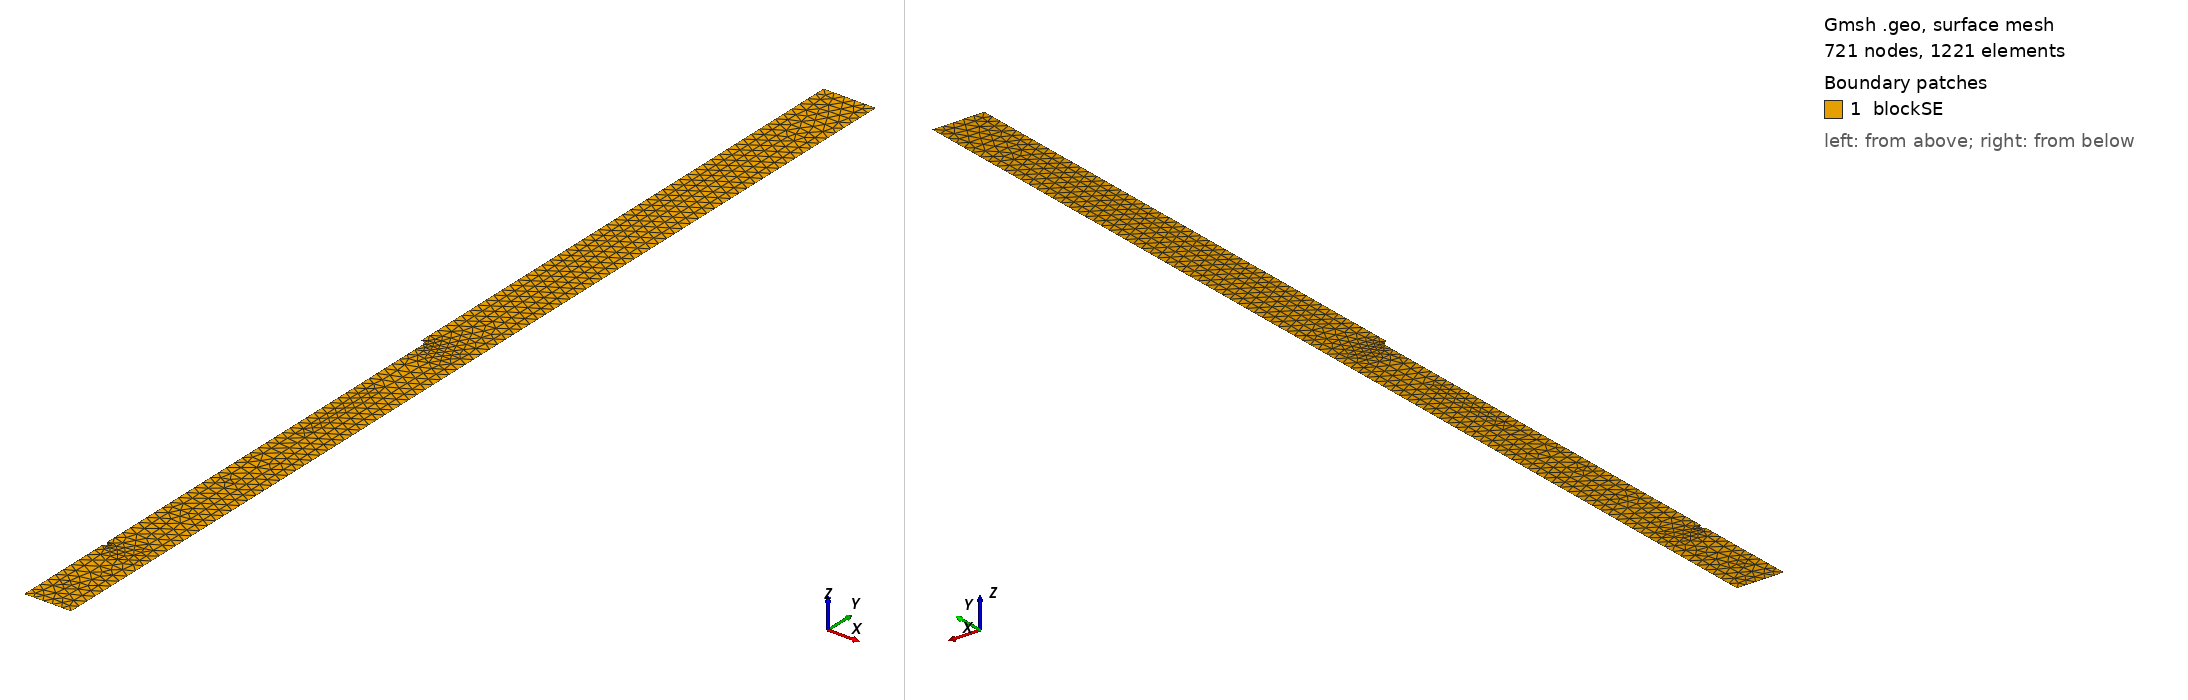

Gmsh geometry script, surface-meshed: 721 nodes, 1221 surface elements. Boundary patches (legend numbers): 1 blockSE. Left view from above one corner, right view from below the opposite corner. Legend entries are the model's physical surfaces. The drawing asked Gmsh for element sizes between 1% and 20% of the model's largest extent; the script's own settings can give other sizes.

=== 1AgPlot.geo (drawn) ===
lx   = 0.5;       // width of the SE, in unit um
ly   = 10;       // thickness of the SE, in unit um
dh   = 5;       // length of the pre-existing crack, in unit um
dw   = 0.05;        // width of the pre-existing crack located at the bottom middle, in unit um
hLi  = 4;        // length of the current Li metal, in unit um
hAg  = 1;    // location of the Ag, in unit um
dAg  = 0.05;      // size of the Ag, in unit um

m0SE  = 0.01;    // mesh characteristic length for corner points of SE
m1SE  = 0.0001;   // mesh characteristic length for defect points of SE

//**** Create SE geometry**/
Point(1)    = {dw, 0, 0, m1SE};
Point(2)    = {lx, 0,  0, m0SE};
Point(3)    = {lx, ly, 0, m0SE};
Point(4)    = {0,    ly, 0, m0SE};
Point(5)    = {0,    dh, 0, m1SE};
Point(6)    = {0,    dh-dw, 0, m1SE};
Point(7)    = {dw, dh-dw, 0, m1SE};
Point(8)    = {dw, hLi, 0, m1SE};
Point(9)    = {dw, hAg+dAg/2, 0, m1SE};
Point(10)   = {dw, hAg-dAg/2, 0, m1SE};
Point(11)   = {dw, hAg, 0, m1SE};
Line(1)     = {1,2};
Line(2)     = {2,3};
Line(3)     = {3,4};
Line(4)     = {4,5};
Circle(5)   = {5,6,7};
Line(6)     = {7,8};
Line(7)     = {8,9};
Circle(8)   = {10,11,9};
//Line(8)     = {9,10};
Line(9)     = {10,1};

//*** Create loops for SE **/
Curve Loop(10) = {1:7,-8,9};
//Curve Loop(10) = {1:9};

//*** Create blocks for the SE and Li-metal **/
Plane Surface(1) = {10};

//*** Mesh control
//Mesh.RecombineAll = 1;
//Mesh.Algorithm = 6; // Frontal-Delaunay
//Mesh.RecombinationAlgorithm = 2;

//*** Assign names to boundaries and blocks **/
//+
//Physical Curve("blockSE_btm")   = {1};
//+
Physical Curve("blockSE_rgt") = {2};
//+
Physical Curve("blockSE_top")   = {3};
//+
Physical Curve("blockSE_lft")  = {4};
//+
Physical Curve("liMetal")   = {1,7,9};
//+
Physical Curve("ag")   = {8};
//+
Physical Surface("blockSE") = {1};
